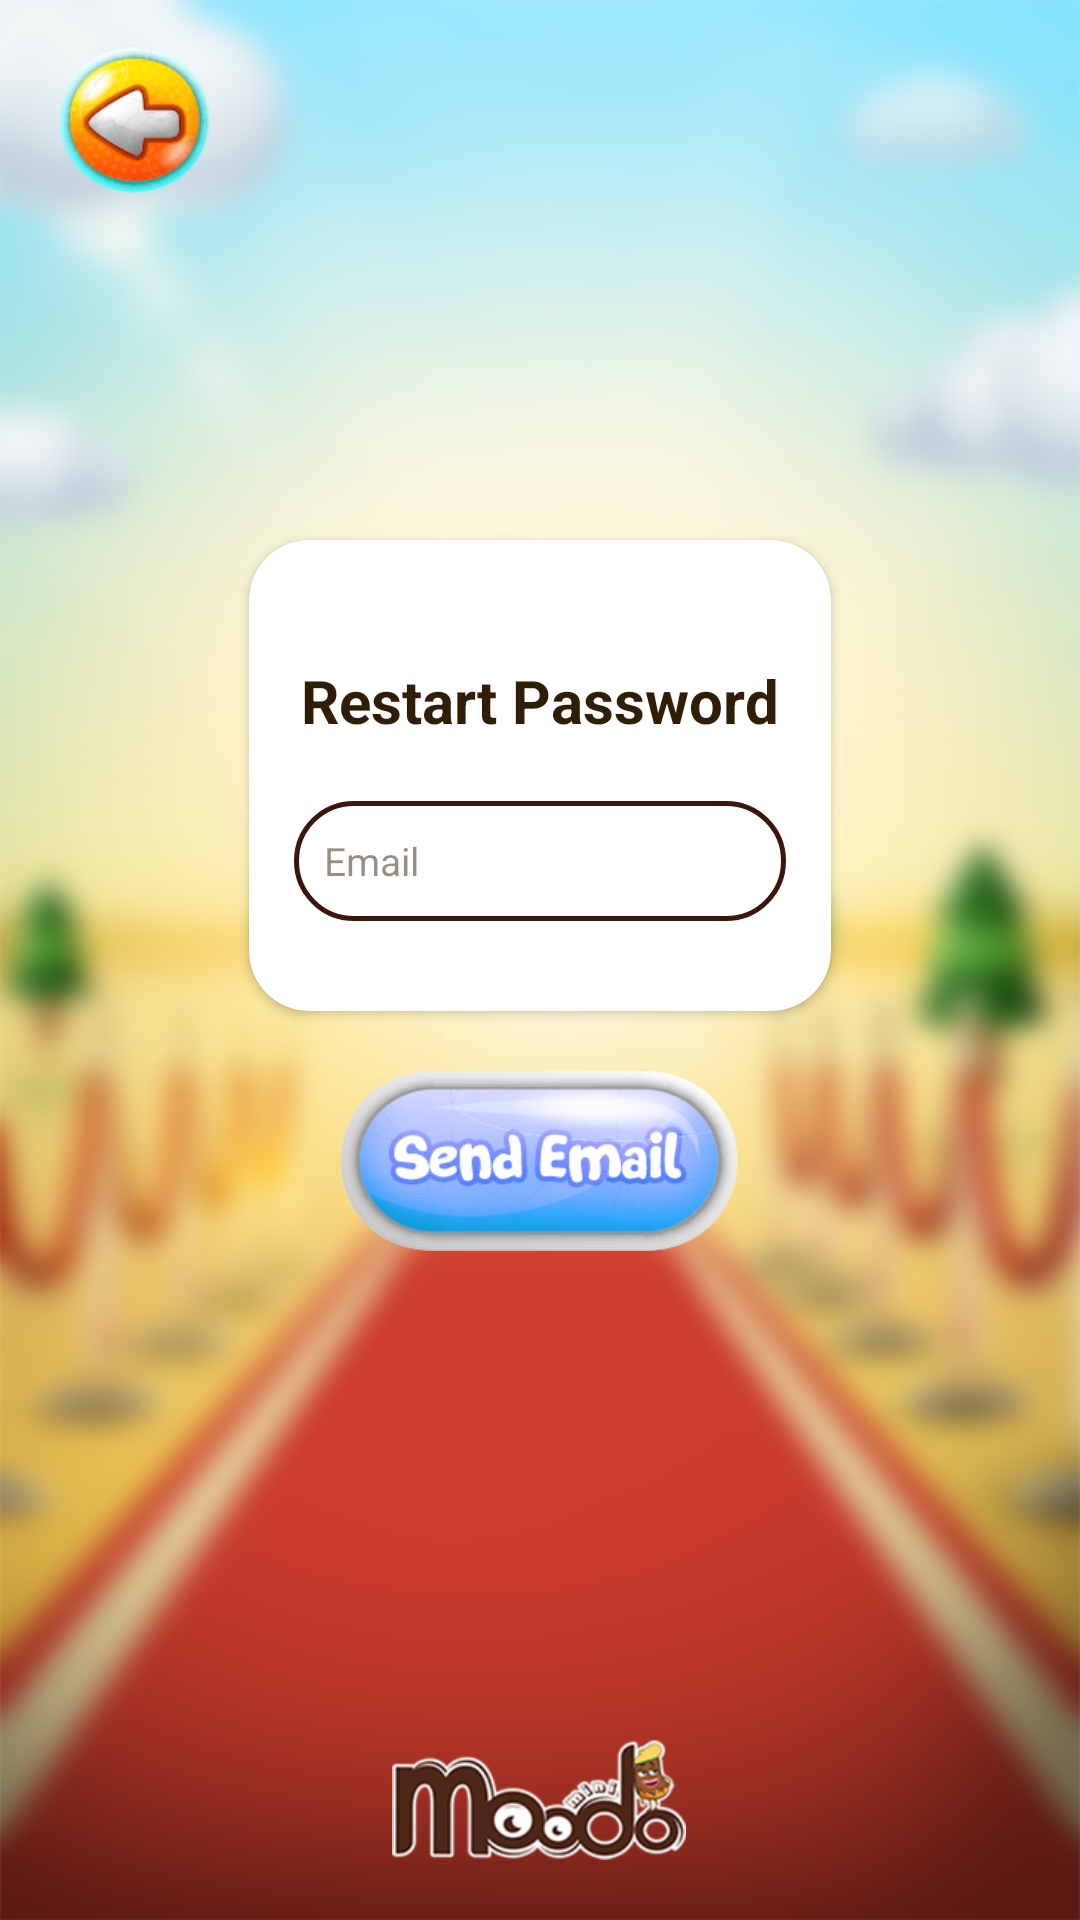

Android layout source for this screen:
<!-- AndroidManifest.xml: application theme Theme.CatchMODO -->
<!-- res/layout/activity_forget_password.xml -->
<layout xmlns:android="http://schemas.android.com/apk/res/android"
    xmlns:app="http://schemas.android.com/apk/res-auto"
    xmlns:tools="http://schemas.android.com/tools">

    <data></data>
<androidx.constraintlayout.widget.ConstraintLayout
    android:layout_width="match_parent"
    android:layout_height="match_parent"
    >
    <ImageView
        android:layout_width="match_parent"
        android:layout_height="0dp"
        android:scaleType="centerCrop"
        android:src="@drawable/background_final"
        app:layout_constraintBottom_toBottomOf="parent"
        app:layout_constraintEnd_toEndOf="parent"
        app:layout_constraintStart_toStartOf="parent"
        app:layout_constraintTop_toTopOf="parent"></ImageView>
    <ScrollView
        android:layout_width="match_parent"
        android:layout_height="match_parent"
        android:fillViewport="true"
        >
    <androidx.constraintlayout.widget.ConstraintLayout
        android:layout_width="match_parent"
        android:layout_height="match_parent"
        tools:context=".ui.activities.LoginActivity">




        <androidx.cardview.widget.CardView
            android:id="@+id/cardView5"
            android:layout_width="0dp"
            android:layout_height="wrap_content"
            android:layout_marginStart="83dp"
            android:layout_marginTop="180dp"
            android:layout_marginEnd="83dp"
            app:cardCornerRadius="20dp"
            app:layout_constraintEnd_toEndOf="parent"
            app:layout_constraintStart_toStartOf="parent"
            app:layout_constraintTop_toTopOf="parent">

            <androidx.constraintlayout.widget.ConstraintLayout
                android:layout_width="match_parent"
                android:layout_height="match_parent">

                <TextView
                    android:id="@+id/text"
                    android:layout_width="wrap_content"
                    android:layout_height="wrap_content"
                    android:layout_marginTop="40dp"
                    android:text="Restart Password"
                    android:textColor="#301E04"
                    android:textSize="20dp"
                    android:textStyle="bold"
                    app:layout_constraintEnd_toEndOf="parent"

                    app:layout_constraintStart_toStartOf="parent"
                    app:layout_constraintTop_toTopOf="parent" />

                <EditText
                    android:id="@+id/email"
                    android:layout_width="match_parent"
                    android:layout_height="40dp"
                    android:layout_marginStart="15dp"
                    android:layout_marginTop="20dp"
                    android:layout_marginEnd="15dp"
                    android:layout_marginBottom="30dp"
                    android:background="@drawable/stroke_edittext_orange"
                    android:ems="10"
                    android:hint="Email"
                    android:inputType="textEmailAddress"
                    android:paddingStart="10dp"
                    android:paddingEnd="10dp"
                    android:textColor="#301E04"
                    android:textColorHint="#80301E04"
                    android:textSize="13dp"
                    app:layout_constraintBottom_toBottomOf="parent"
                    app:layout_constraintEnd_toEndOf="parent"
                    app:layout_constraintHorizontal_bias="0.0"
                    app:layout_constraintStart_toStartOf="parent"
                    app:layout_constraintTop_toBottomOf="@+id/text" />

            </androidx.constraintlayout.widget.ConstraintLayout>


        </androidx.cardview.widget.CardView>


        <ImageView
            android:id="@+id/btn_send_email"
            android:layout_width="140dp"
            android:layout_height="60dp"

            android:layout_marginTop="20dp"
            android:src="@drawable/send_email_btn_xd"
            app:layout_constraintEnd_toEndOf="parent"
            app:layout_constraintHorizontal_bias="0.498"
            app:layout_constraintStart_toStartOf="parent"
            app:layout_constraintTop_toBottomOf="@+id/cardView5" />

        <ImageView
            android:id="@+id/back"
            android:layout_width="50dp"
            android:layout_height="50dp"
            android:layout_marginStart="20dp"
            android:layout_marginTop="15dp"
            app:layout_constraintStart_toStartOf="parent"
            app:layout_constraintTop_toTopOf="parent"
            app:srcCompat="@drawable/back_icon" />


        <ImageView
            android:id="@+id/logo"
            android:layout_width="120dp"
            android:layout_height="40dp"

            android:layout_marginBottom="20dp"
            app:layout_constraintBottom_toBottomOf="parent"
            app:layout_constraintEnd_toEndOf="parent"
            app:layout_constraintHorizontal_bias="0.498"
            app:layout_constraintStart_toStartOf="parent"
            app:layout_constraintTop_toBottomOf="@+id/btn_send_email"
            app:layout_constraintVertical_bias="1.0"
            app:srcCompat="@drawable/moodo_logo" />

    </androidx.constraintlayout.widget.ConstraintLayout>
    </ScrollView>
</androidx.constraintlayout.widget.ConstraintLayout>
</layout>
<!-- resources referenced by this layout -->
<resources>
  <!-- drawable back_icon: png bitmap (drawable, 16763 bytes) -->
  <!-- drawable background_final: png bitmap (drawable-hdpi, 278520 bytes) -->
  <!-- drawable moodo_logo: png bitmap (drawable, 21442 bytes) -->
  <!-- drawable send_email_btn_xd: png bitmap (drawable, 37162 bytes) -->
  <!-- drawable stroke_edittext_orange (drawable) -->
  <?xml version="1.0" encoding="utf-8"?>
  <shape xmlns:android="http://schemas.android.com/apk/res/android">
      <stroke
          android:width="1.5dp"
          android:color="#3B160A" />
  
      <corners android:radius="28dp" />
  
      <gradient
          android:angle="270"
          android:centerColor="@color/white"
          android:endColor="@color/white"
  
          android:startColor="@color/white" />
  </shape>
  <style name="Theme.CatchMODO" parent="Theme.MaterialComponents.DayNight.NoActionBar">
          
          <item name="colorPrimary">#FF9800</item>
          <item name="colorPrimaryVariant">#023904</item>
          <item name="colorOnPrimary">@color/white</item>
  
          <item name="android:forceDarkAllowed" tools:targetApi="q">false</item>
  
          
          <item name="colorSecondary">@color/teal_200</item>
          <item name="colorSecondaryVariant">@color/teal_700</item>
          <item name="colorOnSecondary">@color/black</item>
          
         
          <item name="android:windowFullscreen">true</item>
  
          
          <item name="windowActionBar">false</item>
          <item name="windowNoTitle">true</item>
      </style>
  <color name="white">#FFFFFFFF</color>
  <color name="teal_200">#FF03DAC5</color>
  <color name="teal_700">#FF018786</color>
  <color name="black">#FF000000</color>
</resources>
